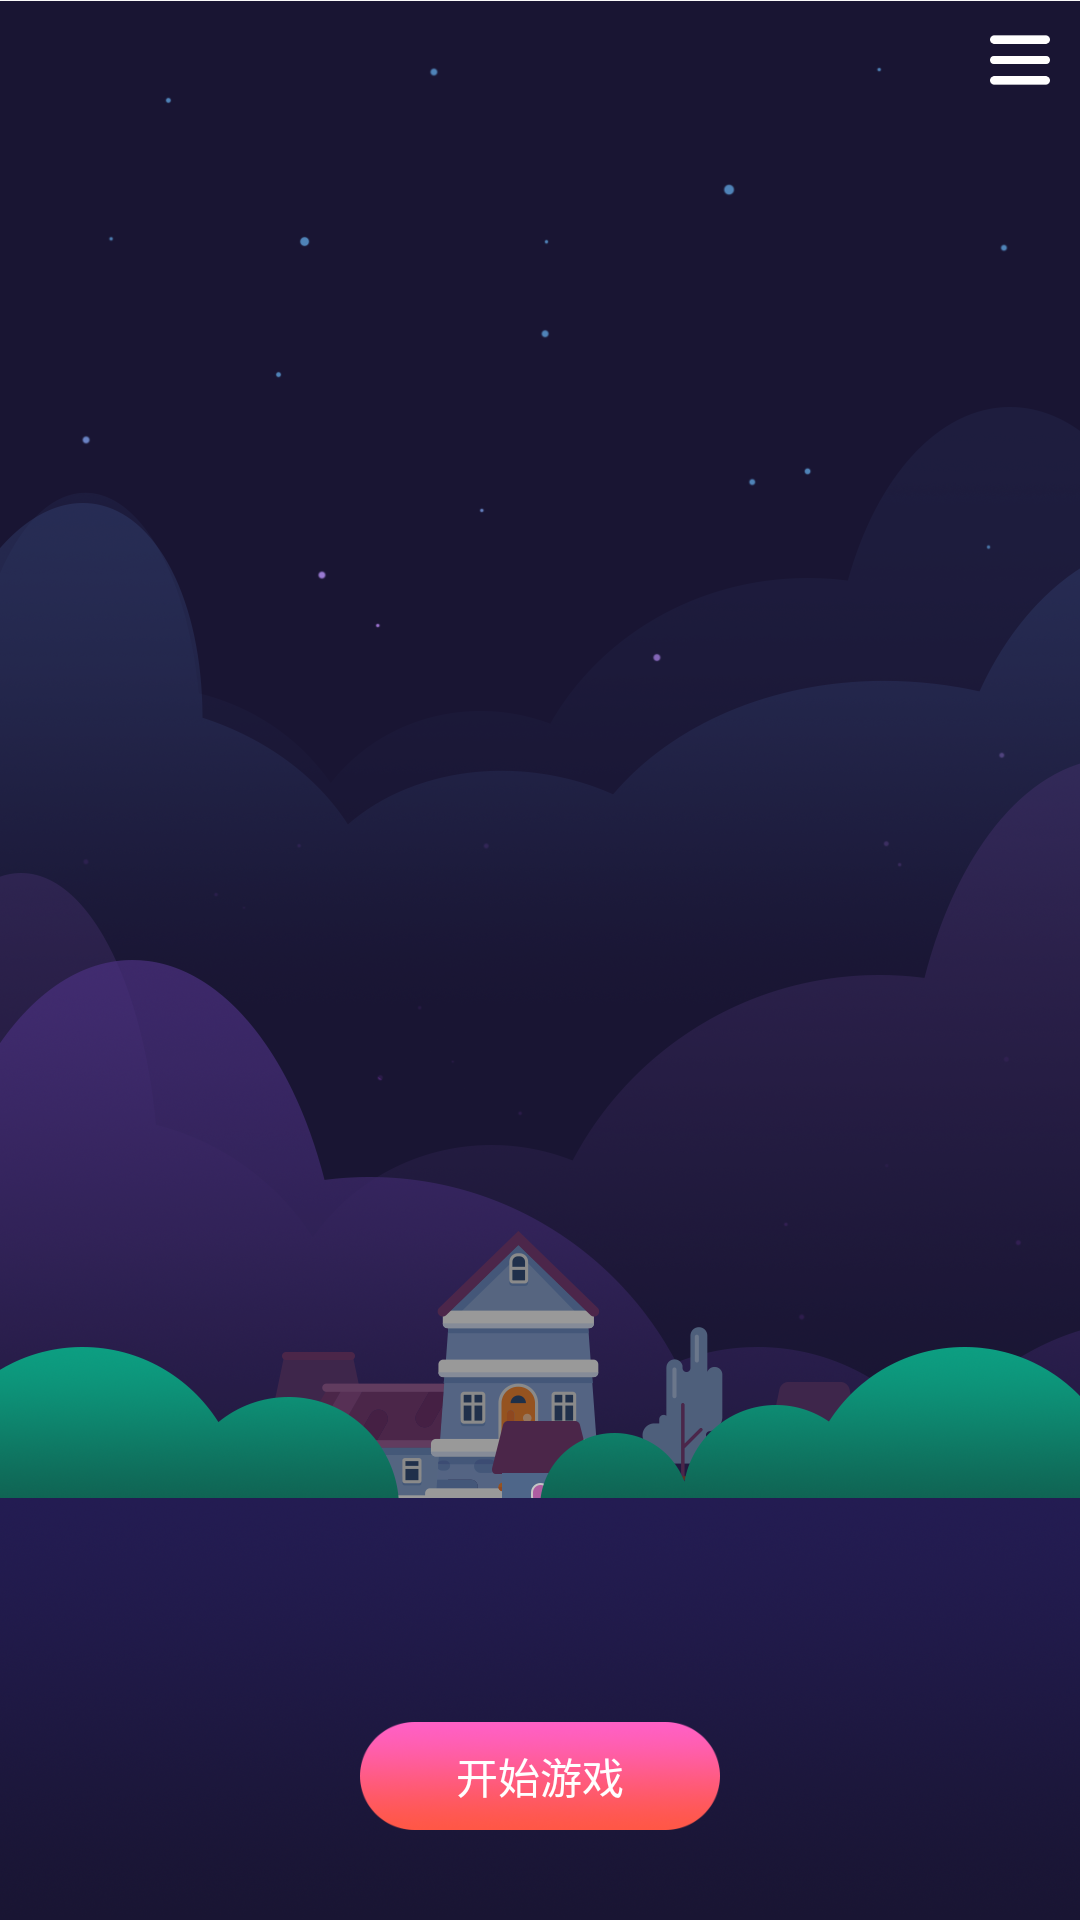

This screen was rendered from an Android layout file. Write that file and the resources it references.
<!-- AndroidManifest.xml: application theme AppTheme -->
<!-- res/layout/activity_start.xml -->
<?xml version="1.0" encoding="utf-8"?>
<RelativeLayout xmlns:android="http://schemas.android.com/apk/res/android"
    android:layout_width="match_parent"
    android:layout_height="match_parent"
    android:background="@drawable/bg_start">

    <Button
        android:id="@id/button_menu"
        android:layout_width="20dp"
        android:layout_height="20dp"
        android:layout_alignParentRight="true"
        android:layout_alignParentTop="true"
        android:layout_marginRight="10dp"
        android:layout_marginTop="10dp"
        android:background="@drawable/selector_btn_menu" />

    <Button
        android:id="@id/button_start"
        android:layout_width="120dp"
        android:layout_height="36dp"
        android:layout_alignParentBottom="true"
        android:layout_centerHorizontal="true"
        android:layout_marginBottom="30dp"
        android:background="@drawable/selector_btn_start"
        android:text="开始游戏"
        android:textColor="#ffffff" />

    <ImageView
        android:id="@id/imageview_star1"
        android:layout_width="110dp"
        android:layout_height="21dp"
        android:layout_alignParentRight="true"
        android:layout_marginRight="-110dp"
        android:layout_marginTop="100dp"
        android:rotation="-30"
        android:src="@drawable/ic_start1" />

    <ImageView
        android:id="@id/imageview_star2"
        android:layout_width="55dp"
        android:layout_height="8dp"
        android:layout_alignParentRight="true"
        android:layout_marginRight="-55dp"
        android:layout_marginTop="-50dp"
        android:rotation="-30"
        android:src="@drawable/ic_start2" />

</RelativeLayout>
<!-- resources referenced by this layout -->
<resources>
  <!-- drawable bg_start: png bitmap (drawable-hdpi, 820736 bytes) -->
  <!-- drawable ic_start1: png bitmap (drawable-hdpi, 28343 bytes) -->
  <!-- drawable ic_start2: png bitmap (drawable-hdpi, 21399 bytes) -->
  <!-- drawable selector_btn_menu (drawable) -->
  <?xml version="1.0" encoding="utf-8"?>
  <selector xmlns:android="http://schemas.android.com/apk/res/android">
      <item android:state_focused="true" android:drawable="@drawable/btn_menu_click" />
      <item android:state_pressed="true" android:drawable="@drawable/btn_menu_click" />
      <item android:drawable="@drawable/btn_menu" />
  </selector>
  <!-- drawable selector_btn_start (drawable) -->
  <?xml version="1.0" encoding="utf-8"?>
  <selector xmlns:android="http://schemas.android.com/apk/res/android">
      <item android:state_focused="true" android:drawable="@drawable/btn_start_click" />
      <item android:state_pressed="true" android:drawable="@drawable/btn_start_click" />
      <item android:drawable="@drawable/btn_start" />
  </selector>
  <style name="AppTheme" parent="Theme.AppCompat.Light.NoActionBar">
          
          <item name="colorPrimary">@color/colorPrimary</item>
          <item name="colorPrimaryDark">@color/colorPrimaryDark</item>
          <item name="colorAccent">@color/color_yellow</item>
          <item name="android:windowIsTranslucent">true</item>
          
          <item name="android:windowFullscreen">true</item>
          
          <item name="android:windowNoTitle">true</item>
      </style>
  <!-- drawable btn_menu_click: png bitmap (drawable-hdpi, 511 bytes) -->
  <!-- drawable btn_menu: png bitmap (drawable-hdpi, 431 bytes) -->
  <!-- drawable btn_start_click: png bitmap (drawable-hdpi, 24641 bytes) -->
  <!-- drawable btn_start: png bitmap (drawable-hdpi, 26019 bytes) -->
  <color name="colorPrimary">#3F51B5</color>
  <color name="colorPrimaryDark">#303F9F</color>
  <color name="color_yellow">#fae43c</color>
</resources>
